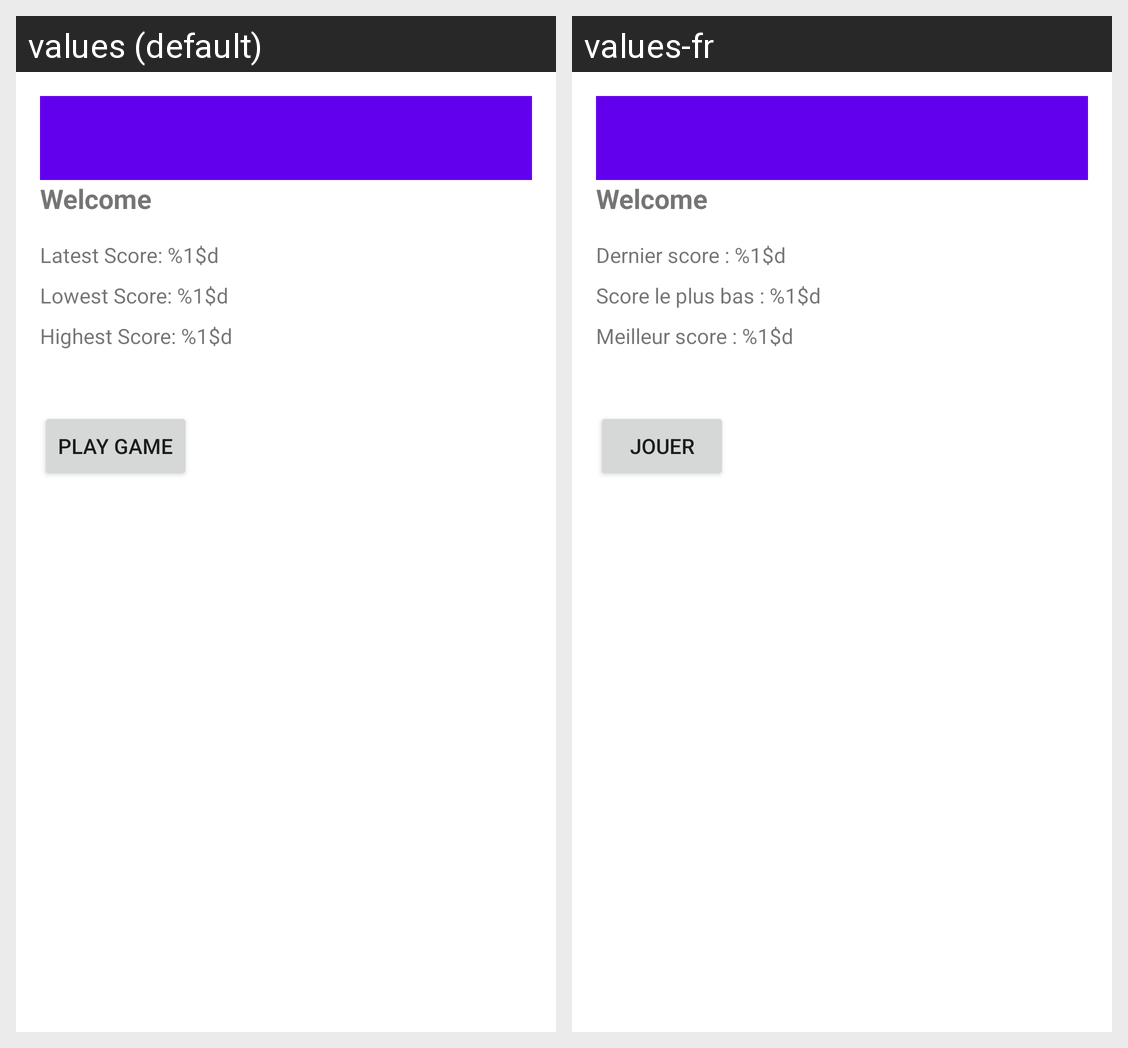

Here is an Android app screen in its default locale and in the app's own translations. Write out the translated-string differences for the strings that appear on this screen.
Android screen res/layout/activity_dashboard.xml rendered under 2 locales, left to right: values (default), values-fr. Device: Nexus 5 (rendered at 1080×1920; each locale shown at half size, 540×960, under a caption strip naming it); theme Theme.MaterialComponents.DayNight.NoActionBar.
Strings drawn on this screen, with the default value and each locale's value (text and hints the layout hard-codes, and strings that could not be matched under every locale, appear in the picture but are not listed):

latest_score
  values: Latest Score: %1$d
  values-fr: Dernier score : %1$d

lowest_score
  values: Lowest Score: %1$d
  values-fr: Score le plus bas : %1$d

highest_score
  values: Highest Score: %1$d
  values-fr: Meilleur score : %1$d

play_button
  values: Play Game
  values-fr: Jouer
